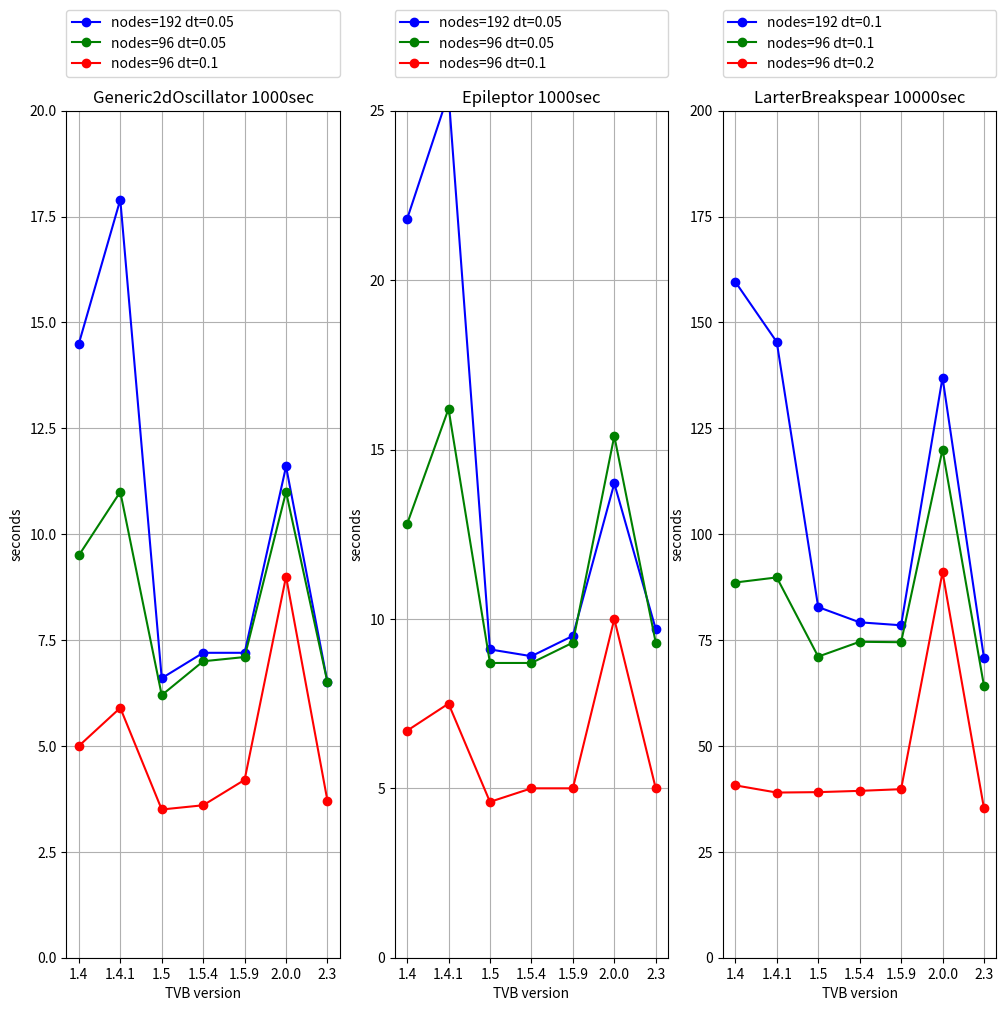

The script that saved this image: (Note: this script raises an exception after producing the figure.)
# -*- coding: utf-8 -*-
#
#
# TheVirtualBrain-Framework Package. This package holds all Data Management, and
# Web-UI helpful to run brain-simulations. To use it, you also need do download
# TheVirtualBrain-Scientific Package (for simulators). See content of the
# documentation-folder for more details. See also http://www.thevirtualbrain.org
#
# (c) 2012-2022, Baycrest Centre for Geriatric Care ("Baycrest") and others
#
# This program is free software: you can redistribute it and/or modify it under the
# terms of the GNU General Public License as published by the Free Software Foundation,
# either version 3 of the License, or (at your option) any later version.
# This program is distributed in the hope that it will be useful, but WITHOUT ANY
# WARRANTY; without even the implied warranty of MERCHANTABILITY or FITNESS FOR A
# PARTICULAR PURPOSE.  See the GNU General Public License for more details.
# You should have received a copy of the GNU General Public License along with this
# program.  If not, see <http://www.gnu.org/licenses/>.
#
#
#   CITATION:
# When using The Virtual Brain for scientific publications, please cite it as follows:
#
# [redacted]
# [redacted]
#       The Virtual Brain: a simulator of primate brain network dynamics.
#   Frontiers in Neuroinformatics (7:10. doi: 10.3389/fninf.2013.00010)
#
#

"""
Script used for obtaining the benchmarks overview image.
It requires the user to first
- run tvb.interfaces.command.benchmark.py.
- manually copy from console output the results and place them in a tvb_x.y.rst file
- from tvb_x.y.rst, add times in the plot bellow.
"""
import matplotlib.pyplot as pyplot


def plot(subplot, title, ymax, data1, label1, data2, label2, data3, label3):
    pyplot.subplot(subplot)
    pyplot.plot(x, data1, 'b', label=label1, marker='o')
    pyplot.plot(x, data2, 'g', label=label2, marker='o')
    pyplot.plot(x, data3, 'r', label=label3, marker='o')
    pyplot.legend(bbox_to_anchor=(0., 1.04, 1., 1.02), loc=3, ncol=1,
                  mode="expand", borderaxespad=0., fontsize=10)
    pyplot.xticks(x, x_labels)
    pyplot.ylim(ymin=0, ymax=ymax)
    pyplot.ylabel("seconds")
    pyplot.xlabel("TVB version")
    pyplot.grid(True)
    pyplot.title(title)


def plot_neotraits():
    x = [1, 2, 3, 4, 5, 6, 7, 8, 9]
    x_labels = ["2", "4", "8", "16", "32", "64", "128", "256", "512"]
    figure = pyplot.figure(figsize=(15, 7))

    pyplot.plot(x, [20.4, 19.1, 20.3, 20.4, 19.8, 18.9, 17.2, 16.1, 14.4], 'b', label="Epileptor", linestyle="--",
                linewidth=3)
    pyplot.plot(x, [44.1, 42.7, 43.1, 42.8, 39.4, 40.4, 36.7, 33.9, 27.4], 'b', label="Epileptor neo", linewidth=3)
    pyplot.plot(x, [32.7, 32.5, 32.5, 26.3, 26.4, 27.9, 26.5, 24.7, 22.4], 'g', label="RWW", linestyle="--",
                linewidth=3)
    pyplot.plot(x, [78.9, 79.0, 78.4, 78.7, 77.6, 76.6, 68.9, 64.0, 53.9], 'g', label="RWW neo", linewidth=3)
    pyplot.plot(x, [31.4, 31.3, 30.8, 30.9, 31.3, 30.7, 29.9, 28.8, 26.2], 'r', label="G2D", linestyle="--",
                linewidth=3)
    pyplot.plot(x, [63.3, 62.4, 62.7, 61.9, 61.6, 59.2, 57.1, 52.3, 45.8], 'r', label="G2D neo", linewidth=3)
    pyplot.legend(fontsize=10)
    pyplot.xticks(x, x_labels)
    pyplot.ylim(ymin=0, ymax=80)
    pyplot.ylabel("kHz")
    pyplot.xlabel("nodes")
    pyplot.grid(True)
    pyplot.title("Simulation cycles")

    pyplot.show()
    figure.savefig("../../_static/benchmarks-neotraits.png")


x = [1, 2, 3, 4, 5, 6, 7]
x_labels = ["1.4", "1.4.1", "1.5", "1.5.4", "1.5.9", "2.0.0", "2.3"]
figure = pyplot.figure(figsize=(12, 11))

plot(131, "Generic2dOscillator 1000sec", 20,
     [14.5, 17.9, 6.6, 7.2, 7.2, 11.6, 6.5], "nodes=192 dt=0.05",
     [9.5, 11.0, 6.2, 7.0, 7.1, 11, 6.5], "nodes=96 dt=0.05",
     [5, 5.9, 3.5, 3.6, 4.2, 9, 3.7], "nodes=96 dt=0.1")

plot(132, "Epileptor 1000sec", 25,
     [21.8, 25.5, 9.1, 8.9, 9.5, 14, 9.7], "nodes=192 dt=0.05",
     [12.8, 16.2, 8.7, 8.7, 9.3, 15.4, 9.3], "nodes=96 dt=0.05",
     [6.7, 7.5, 4.6, 5.0, 5.0, 10, 5.0], "nodes=96 dt=0.1")

plot(133, "LarterBreakspear 10000sec", 200,
     [159.6, 145.4, 82.8, 79.2, 78.5, 137, 70.8], "nodes=192 dt=0.1",
     [88.6, 89.8, 71.1, 74.6, 74.5, 120, 64.2], "nodes=96 dt=0.1",
     [40.7, 39.0, 39.1, 39.4, 39.8, 91, 35.3], "nodes=96 dt=0.2")

pyplot.show()
figure.savefig("../../_static/benchmarks-evolution-mac.png")
